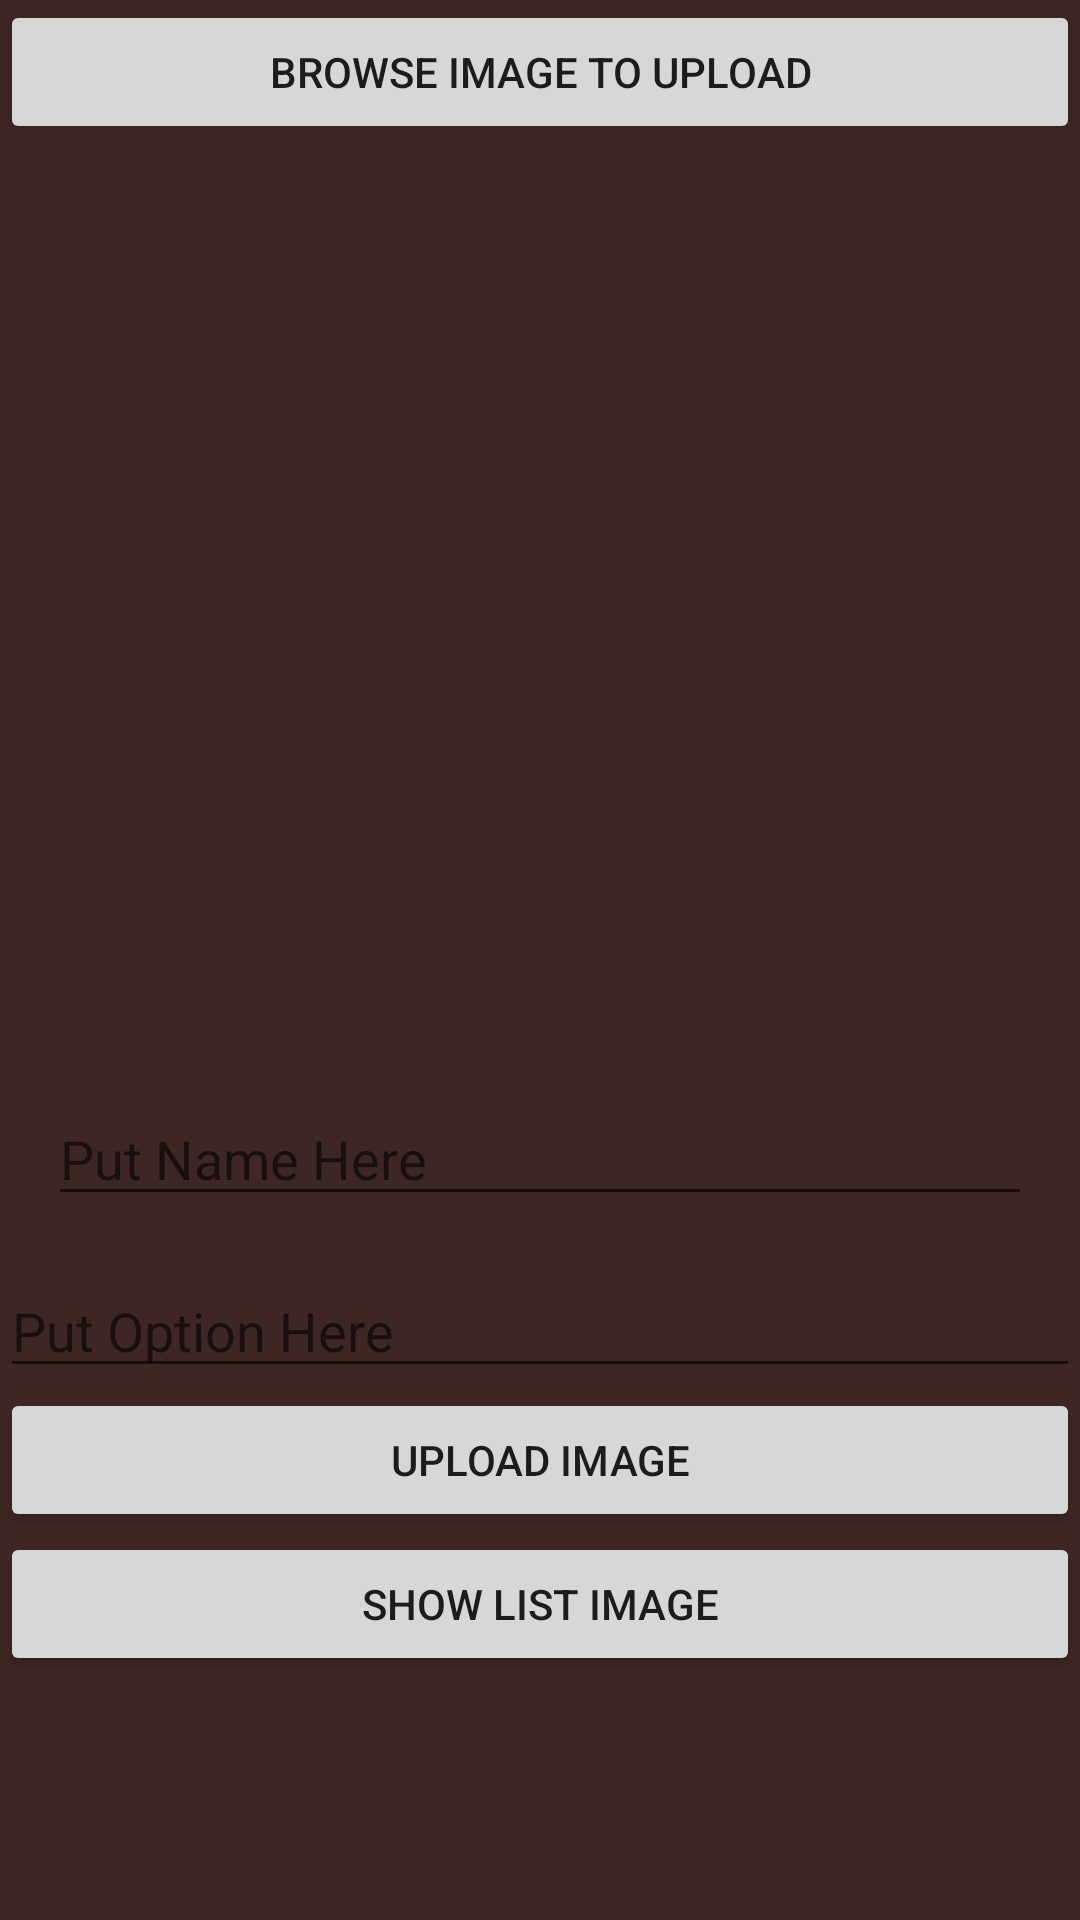

Write the Android layout XML for this screen, with the resource values it uses.
<!-- AndroidManifest.xml: application theme AppTheme.NoActionBar -->
<!-- res/layout/activity_uploadimage.xml -->
<?xml version="1.0" encoding="utf-8"?>
<LinearLayout xmlns:android="http://schemas.android.com/apk/res/android"
    xmlns:app="http://schemas.android.com/apk/res-auto"
    xmlns:tools="http://schemas.android.com/tools"
    android:layout_width="match_parent"
    android:layout_height="match_parent"
    android:background="#3E2723"
    tools:context="com.example.asus.herb4health.Uploadimage"
    android:orientation="vertical">

    <Button
        android:id="@+id/button2"
        android:layout_width="match_parent"
        android:layout_height="wrap_content"
        android:onClick="btnBrow"
        android:text="Browse image to upload" />

    <ImageView
        android:layout_width="300dp"
        android:layout_height="300dp"
        android:layout_gravity="center"
        android:id="@+id/image_View"/>
    <EditText
        android:textColor="#ffffff"
        android:layout_width="match_parent"
        android:layout_height="wrap_content"
        android:id="@+id/txtImageName"
        android:layout_margin="@dimen/activity_vertical_margin"
        android:hint="Put Name Here"/>
    <EditText
        android:textColor="#ffffff"
        android:layout_width="match_parent"
        android:layout_height="wrap_content"
        android:id="@+id/txtImageoption"

        android:hint="Put Option Here"/>

    <Button
        android:layout_width="match_parent"
        android:layout_height="wrap_content"
        android:text="Upload image"
        android:onClick="btnUpload_Click"
        />
    <Button
        android:layout_width="match_parent"
        android:layout_height="wrap_content"
        android:text="Show list image"
        android:onClick="btnShowlistImage_Click"
        />
</LinearLayout>
<!-- resources referenced by this layout -->
<resources>
  <dimen name="activity_vertical_margin">16dp</dimen>
  <style name="AppTheme.NoActionBar">
          <item name="windowActionBar">false</item>
          <item name="windowNoTitle">true</item>
          <item name="android:windowDrawsSystemBarBackgrounds">true</item>
          <item name="android:statusBarColor">@android:color/transparent</item>
      </style>
</resources>
